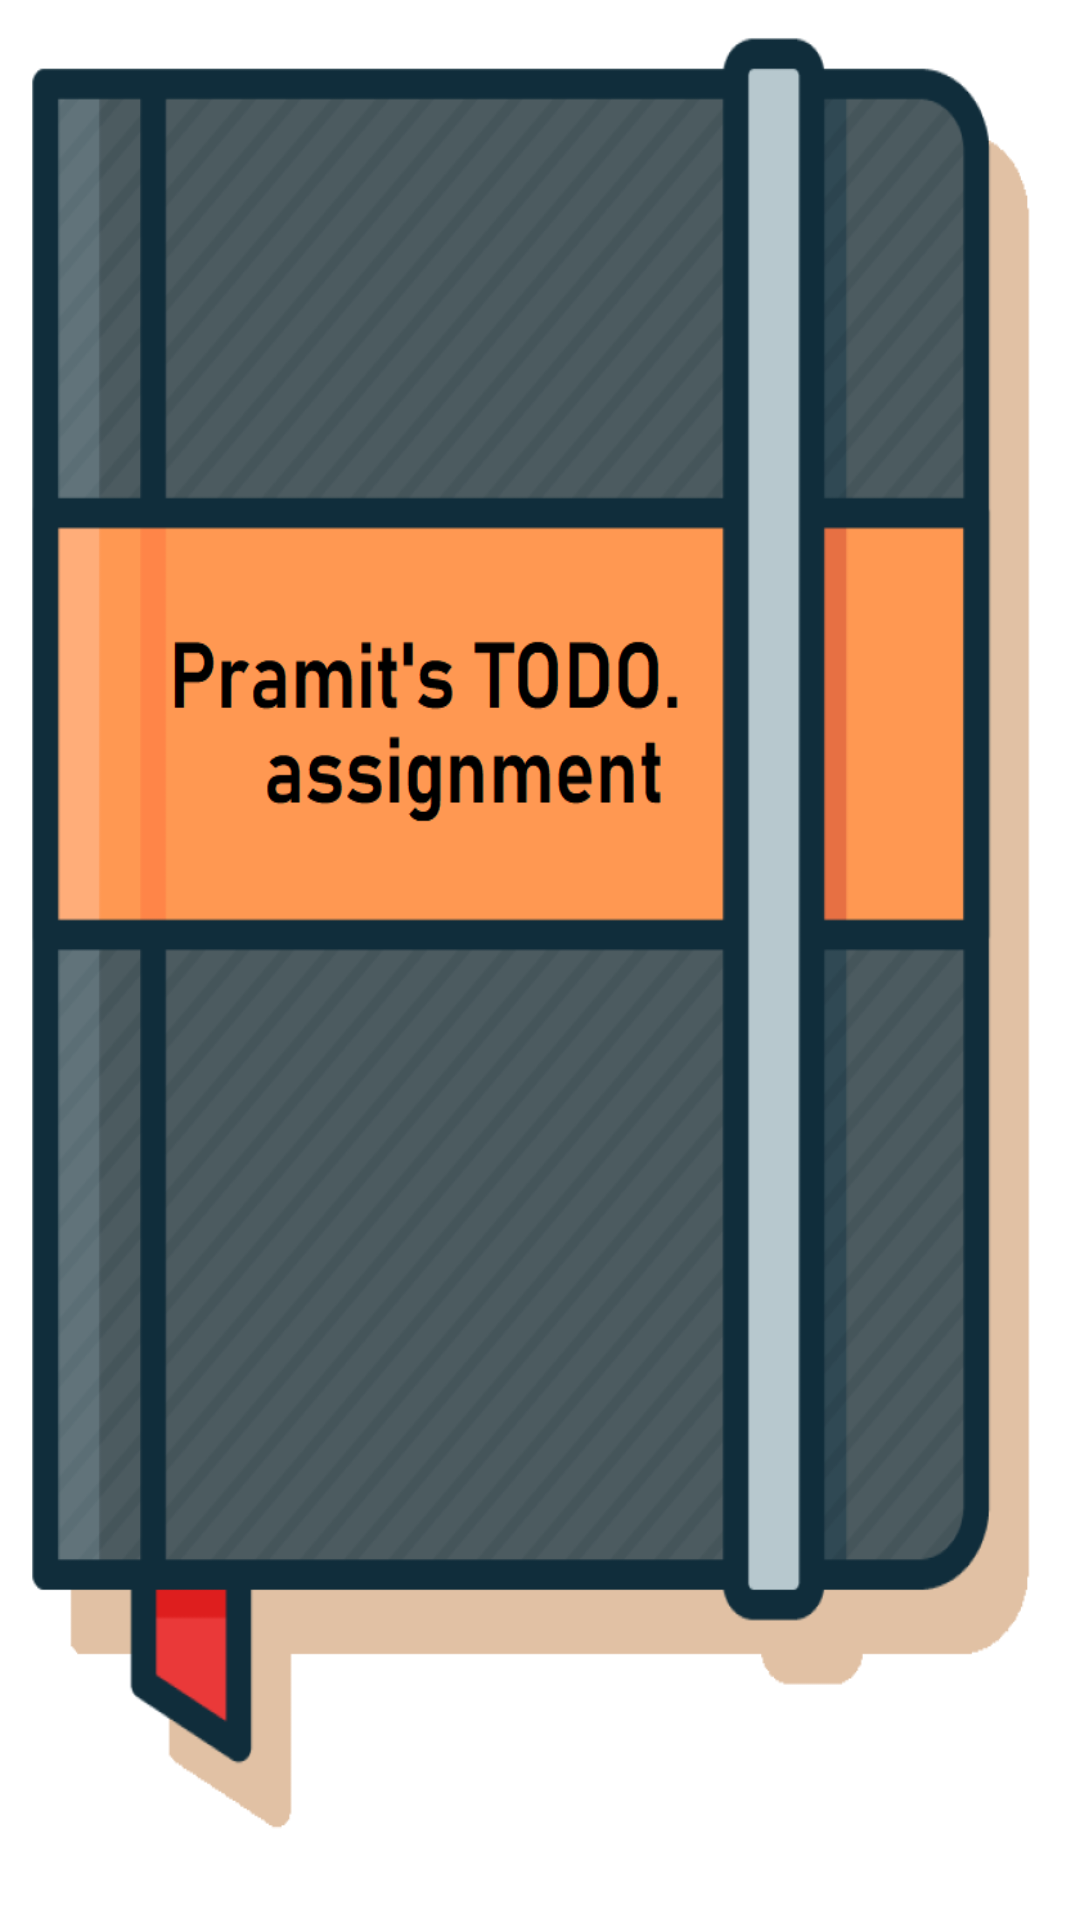

Produce the Android XML layout that renders to this screen, including the resource entries it uses.
<!-- AndroidManifest.xml: application theme AppTheme -->
<!-- res/layout/fragment_splash.xml -->
<?xml version="1.0" encoding="utf-8"?>
<FrameLayout xmlns:android="http://schemas.android.com/apk/res/android"
    xmlns:tools="http://schemas.android.com/tools"
    android:layout_width="match_parent"
    android:layout_height="match_parent"
    android:background="@drawable/notebook"
    tools:context=".view.fragment.SplashFragment">
</FrameLayout>
<!-- resources referenced by this layout -->
<resources>
  <!-- drawable notebook: png bitmap (drawable, 116740 bytes) -->
  <style name="AppTheme" parent="Theme.AppCompat.Light.DarkActionBar">
          
          <item name="colorPrimary">@color/colorPrimary</item>
          <item name="colorPrimaryDark">@color/colorPrimaryDark</item>
          <item name="colorAccent">@color/colorAccent</item>
      </style>
  <color name="colorPrimary">@color/grey</color>
  <color name="colorPrimaryDark">@color/darkGrey</color>
  <color name="colorAccent">@color/greenLight</color>
  <color name="grey">#DCDCDC</color>
  <color name="darkGrey">#A9A9A9</color>
  <color name="greenLight">#008000</color>
</resources>
